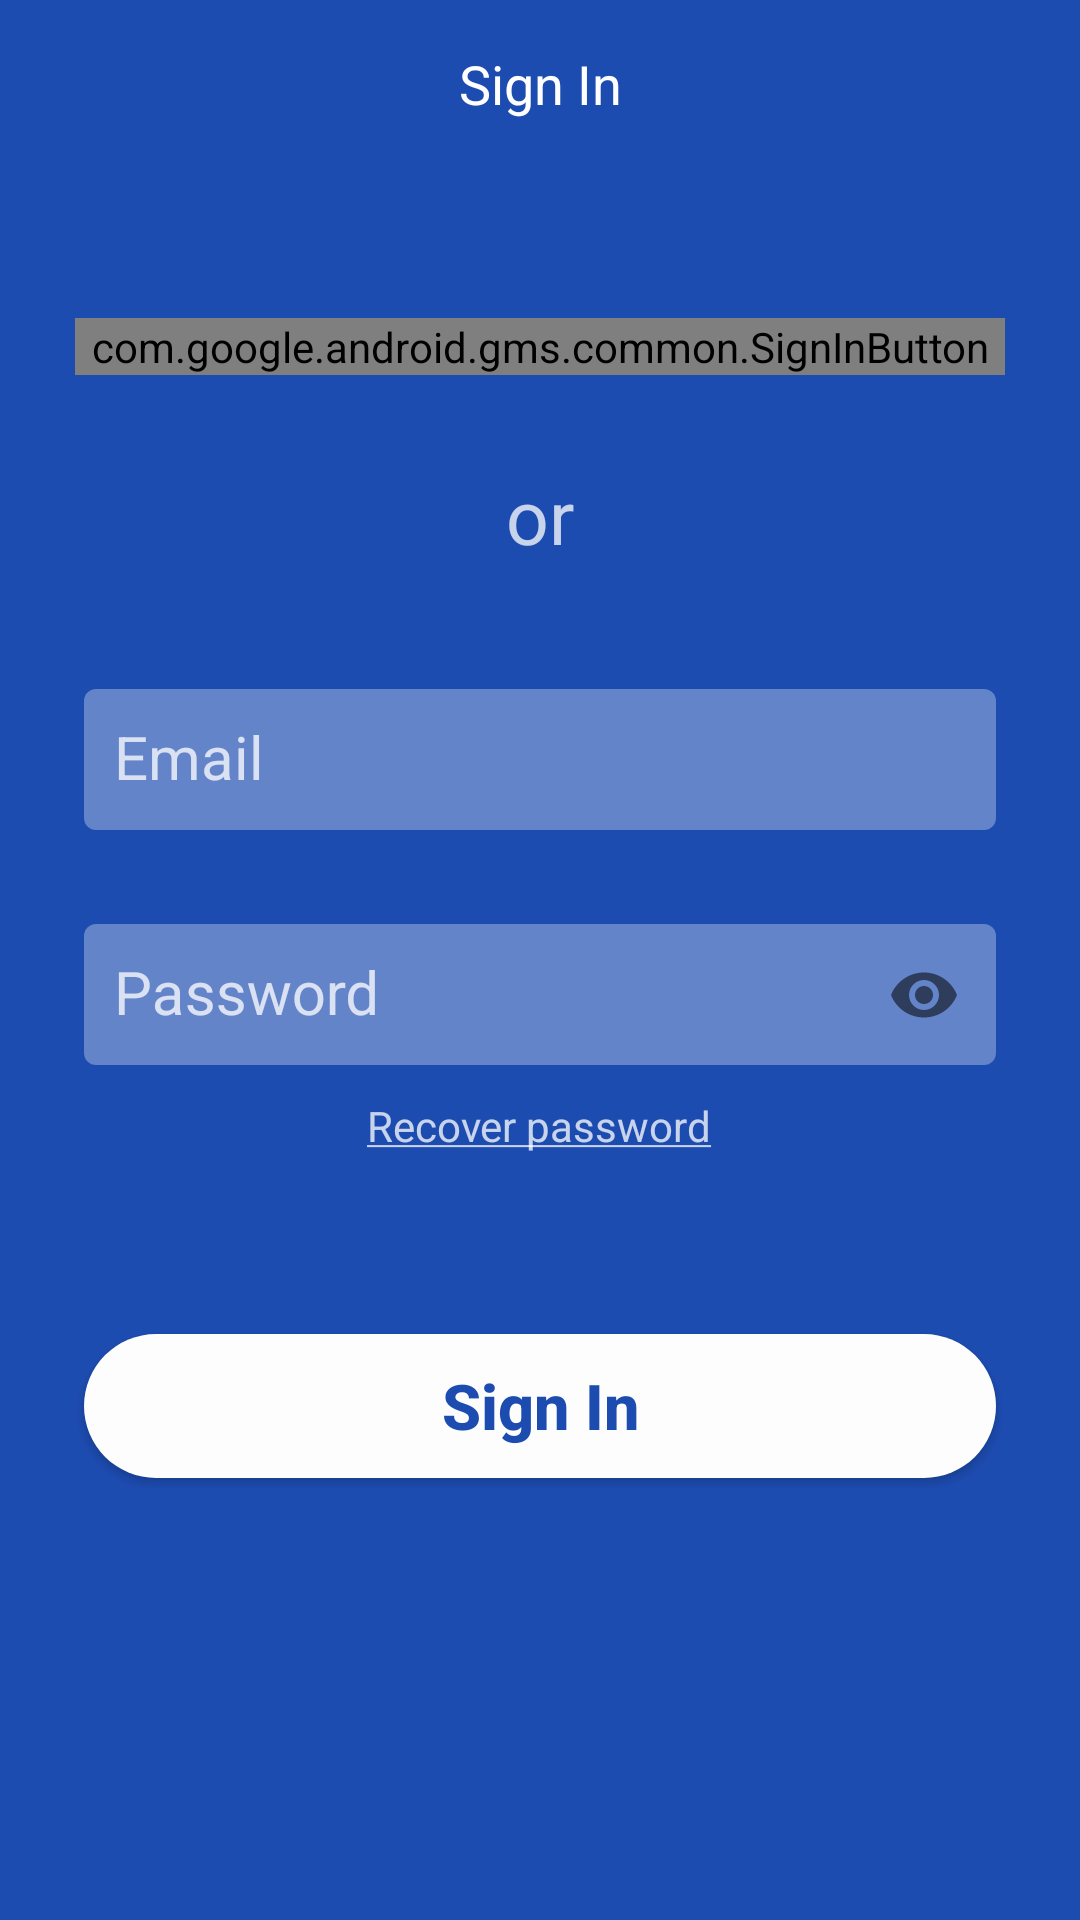

Android layout source for this screen:
<!-- AndroidManifest.xml: activity theme NoActionBar -->
<!-- res/layout/activity_login.xml -->
<?xml version="1.0" encoding="utf-8"?>

<RelativeLayout xmlns:android="http://schemas.android.com/apk/res/android"
    xmlns:app="http://schemas.android.com/apk/res-auto"
    xmlns:tools="http://schemas.android.com/tools"
    android:layout_width="match_parent"
    android:layout_height="match_parent"
    android:background="@color/colorPrimaryDark"
    tools:context=".view.auth.LoginActivity">

    <android.support.v7.widget.Toolbar
        android:id="@+id/toolbar"
        app:title=""
        style="@style/ToolBar_Sign"
        android:layout_alignParentTop="true"
        android:layout_marginTop="0dp">

        <TextView
            android:layout_width="wrap_content"
            android:layout_height="wrap_content"
            android:id="@+id/toolbar_title"
            android:gravity="center"
            style="@style/ToolBar_Sign.Text"
            android:text="Sign In" />

    </android.support.v7.widget.Toolbar>

    <com.google.android.gms.common.SignInButton
        android:id="@+id/google_sign_up"
        android:layout_width="match_parent"
        android:layout_height="wrap_content"
        android:layout_marginTop="50dp"
        android:layout_marginStart="25dp"
        android:layout_marginEnd="25dp"
        android:layout_below="@+id/toolbar"/>

    <android.support.design.widget.TextInputLayout
        android:id="@+id/email_layout"
        android:layout_width="match_parent"
        android:layout_height="wrap_content"
        android:layout_below="@+id/or_txt"
        android:textColorHint="#C1FFFFFF"
        android:layout_marginTop="30dp">

        <android.support.design.widget.TextInputEditText
            android:id="@+id/email_edit_text"
            style="@style/editText_style"
            android:focusedByDefault="false"
            android:layout_width="match_parent"
            android:layout_height="wrap_content"
            android:backgroundTint="#4FFFFFFF"
            android:textColor="@android:color/background_light"
            android:padding="10dp"
            android:textSize="20sp"
            android:hint="Email" />

    </android.support.design.widget.TextInputLayout>

    <android.support.design.widget.TextInputLayout
        android:id="@+id/password_layout"
        android:layout_width="match_parent"
        android:layout_height="wrap_content"
        android:layout_below="@+id/email_layout"
        android:textColorHint="#C1FFFFFF"
        app:passwordToggleEnabled="true"
        android:layout_marginTop="20dp">

        <android.support.design.widget.TextInputEditText
            android:id="@+id/password_edit_text"
            style="@style/editText_style"
            android:focusedByDefault="false"
            android:layout_width="match_parent"
            android:layout_height="wrap_content"
            android:backgroundTint="#4FFFFFFF"
            android:inputType="textPassword"
            android:textColor="@android:color/background_light"
            android:padding="10dp"
            android:textSize="20sp"
            android:hint="Password" />

    </android.support.design.widget.TextInputLayout>

    <TextView
        android:id="@+id/recover_text_view"
        android:layout_width="wrap_content"
        android:layout_height="wrap_content"
        android:layout_centerHorizontal="true"
        android:textColor="#C1FFFFFF"
        android:layout_below="@id/password_layout"
        android:onClick="goToRecoverPassword"
        android:layout_marginTop="10dp"
        android:text="@string/recover_password"/>


    <Button
        android:id="@+id/next_button"
        style="@style/button_style"
        android:textColor="@color/colorPrimaryDark"
        android:text="Sign In"
        android:layout_marginTop="60dp"
        android:layout_below="@+id/recover_text_view"
        android:onClick="signIn"/>

    <TextView
        android:id="@+id/or_txt"
        android:layout_width="wrap_content"
        android:layout_height="wrap_content"
        android:layout_centerHorizontal="true"
        android:text="or"
        android:textColor="#C1FFFFFF"
        android:textSize="25sp"
        android:layout_below="@id/google_sign_up"
        android:layout_marginTop="30dp"
        />




</RelativeLayout>
<!-- resources referenced by this layout -->
<resources>
  <color name="colorPrimaryDark">#1D4CB1</color>
  <string name="recover_password"> <u>Recover password</u> </string>
  <style name="ToolBar_Sign">
          <item name="android:layout_width">match_parent</item>
          <item name="android:layout_height">wrap_content</item>
          <item name="android:background">@color/colorPrimaryDark</item>
          <item name="android:minHeight">?attr/actionBarSize</item>
      </style>
  <style name="ToolBar_Sign.Text">
          <item name="android:textColor">@android:color/background_light</item>
          <item name="android:textSize">18sp</item>
          
          <item name="android:layout_gravity">center</item>
          <item name="android:gravity">center</item>
      </style>
  <style name="button_style">
          <item name="android:layout_width">match_parent</item>
          <item name="android:layout_height">wrap_content</item>
          <item name="android:background">@drawable/round_corner</item>
          <item name="android:textAllCaps">false</item>
          <item name="android:layout_marginStart">28dp</item>
          <item name="android:layout_marginEnd">28dp</item>
          <item name="android:textSize">21sp</item>
          <item name="android:textStyle">bold</item>
      </style>
  <style name="editText_style">
          <item name="android:layout_marginStart">28dp</item>
          <item name="android:layout_marginEnd">28dp</item>
          <item name="android:layout_width">match_parent</item>
          <item name="android:layout_height">wrap_content</item>
          <item name="android:background">@drawable/slightly_round_corner</item>
          <item name="android:ems">10</item>
          <item name="android:textColorHint">#6f748b</item>
          <item name="android:textColor">#000000</item>
      </style>
  <style name="NoActionBar" parent="Theme.AppCompat.Light.NoActionBar">
          <item name="colorPrimary">@color/colorPrimary</item>
          <item name="colorPrimaryDark">@color/colorPrimaryDark</item>
          <item name="colorAccent">@color/colorAccent</item>
          <item name="windowNoTitle">true</item>
      </style>
  <!-- drawable round_corner (drawable) -->
  <?xml version="1.0" encoding="utf-8"?>
  <selector xmlns:android="http://schemas.android.com/apk/res/android">
      <item>
          <shape android:shape="rectangle">
              <corners android:radius="100dp"/>
              <solid android:color="#fdfdfe"/>
              <size android:height="25dp"/>
          </shape>
      </item>
  </selector>
  <!-- drawable slightly_round_corner (drawable) -->
  <?xml version="1.0" encoding="utf-8"?>
  <selector xmlns:android="http://schemas.android.com/apk/res/android">
      <item>
          <shape android:shape="rectangle">
              <corners android:radius="4dp"/>
              <solid android:color="#fdfdfe"/>
              <size android:height="25dp"/>
          </shape>
      </item>
  </selector>
  <color name="colorPrimary">#467FFF</color>
  <color name="colorAccent">#F4511E</color>
</resources>
